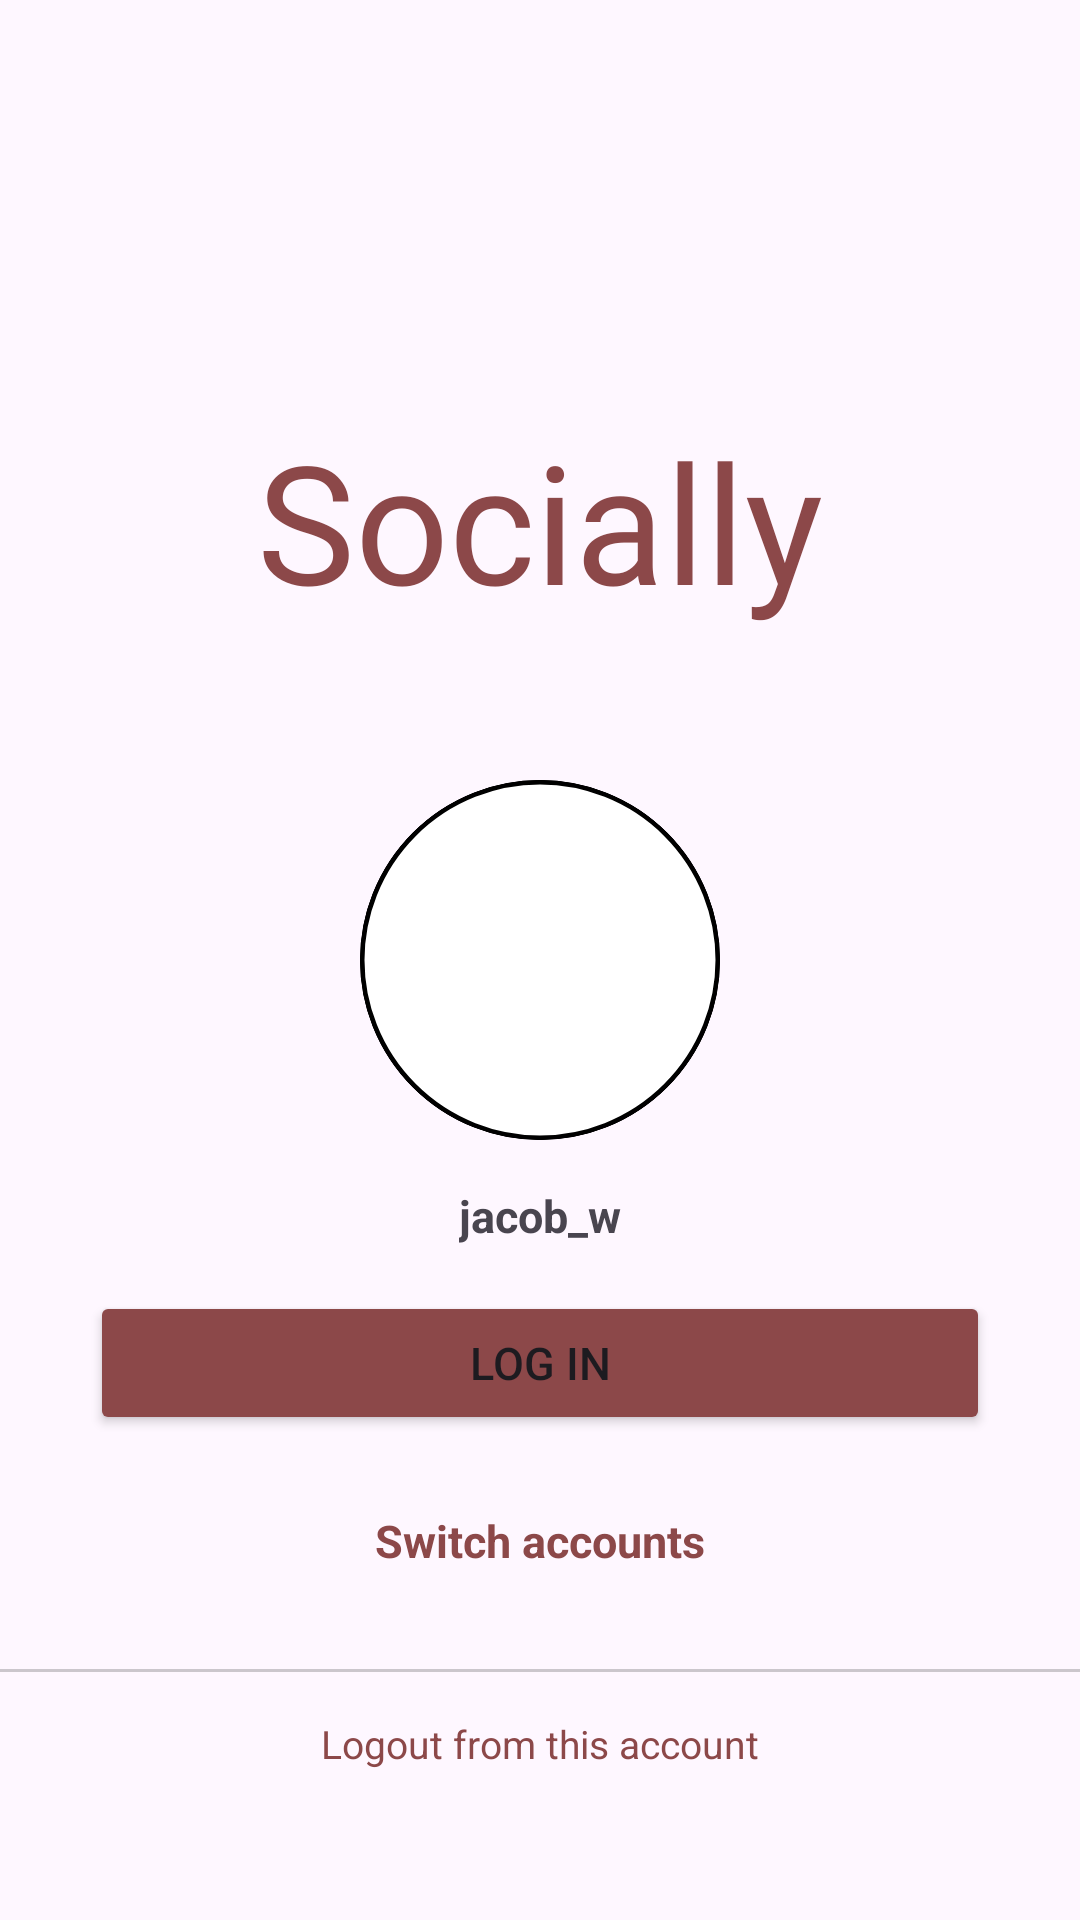

This screen was rendered from an Android layout file. Write that file and the resources it references.
<!-- AndroidManifest.xml: application theme Theme.SMD_Assignment_1 -->
<!-- res/layout/activity_login_splash.xml -->
<?xml version="1.0" encoding="utf-8"?>
<ScrollView xmlns:android="http://schemas.android.com/apk/res/android"
    xmlns:app="http://schemas.android.com/apk/res-auto"
    xmlns:tools="http://schemas.android.com/tools"
    android:fillViewport="true"
    android:id="@+id/main"
    android:layout_width="match_parent"
    android:layout_height="match_parent"
    tools:context=".login_splash"
    android:orientation="vertical">

    <RelativeLayout
        android:layout_width="match_parent"
        android:layout_height="match_parent"
        android:id="@+id/secondmain">

        <FrameLayout
            android:id="@+id/profile_container"
            android:layout_width="120dp"
            android:layout_height="120dp"
            android:layout_centerInParent="true"
            android:background="@drawable/whitecircle"
            android:clickable="false"
            android:focusable="false"
            android:padding="0dp">

            <ImageView
                android:id="@+id/profilepic"
                android:layout_width="match_parent"
                android:layout_height="match_parent"
                android:scaleType="centerCrop"
                android:src="@drawable/whitecircle"
                android:background="@drawable/whitecircle"
                android:adjustViewBounds="true"
                android:visibility="visible"
                android:clipToOutline="true"/>
        </FrameLayout>

        <TextView
            android:id="@+id/sociallytext"
            android:layout_width="wrap_content"
            android:layout_height="wrap_content"
            android:text="Socially"
            android:layout_above="@id/profile_container"
            android:layout_centerHorizontal="true"
            android:layout_marginBottom="50dp"
            android:fontFamily="@font/osandemedium"
            android:textColor="@color/mainpagesmd"
            android:textSize="55sp"/>

        <TextView
            android:id="@+id/profilename"
            android:layout_width="wrap_content"
            android:layout_height="wrap_content"
            android:text="jacob_w"
            android:layout_below="@id/profile_container"
            android:layout_centerHorizontal="true"
            android:textSize="15sp"
            android:textStyle="bold"
            android:layout_marginTop="15dp"/>

        <Button
            android:id="@+id/loginbutton"
            android:layout_width="300dp"
            android:layout_height="wrap_content"
            android:backgroundTint="@color/mainpagesmd"
            android:text="Log in"
            android:textSize="15sp"
            android:layout_below="@id/profilename"
            android:layout_centerHorizontal="true"
            android:layout_marginTop="15dp"/>

        <TextView
            android:id="@+id/switchaccounts"
            android:layout_width="wrap_content"
            android:layout_height="wrap_content"
            android:text="Switch accounts"
            android:textColor="@color/mainpagesmd"
            android:layout_below="@id/loginbutton"
            android:layout_centerHorizontal="true"
            android:textStyle="bold"
            android:textSize="15sp"
            android:layout_marginTop="25dp"/>

        <View
            android:layout_width="match_parent"
            android:layout_height="1dp"
            android:background="#33000000"
            android:layout_above="@id/logout"
            android:layout_marginBottom="15dp"/>

        <TextView
            android:id="@+id/logout"
            android:layout_width="wrap_content"
            android:layout_height="wrap_content"
            android:text="Logout from this account"
            android:textColor="@color/mainpagesmd"
            android:layout_alignParentBottom="true"
            android:layout_centerHorizontal="true"
            android:layout_marginBottom="50dp"
            android:textSize="13sp"/>
    </RelativeLayout>
</ScrollView>
<!-- resources referenced by this layout -->
<resources>
  <color name="mainpagesmd">#8c4849</color>
  <!-- drawable whitecircle (drawable) -->
  <?xml version="1.0" encoding="utf-8"?>
  <shape xmlns:android="http://schemas.android.com/apk/res/android"
      android:shape="oval">
  
      <size
          android:width="80dp"
          android:height="80dp" />
  
      <solid android:color="#FFFFFF"/>
  
      <stroke
          android:width="1dp"
          android:color="#000000"/>
  </shape>
  <style name="Theme.SMD_Assignment_1" parent="Base.Theme.SMD_Assignment_1" />
  <style name="Base.Theme.SMD_Assignment_1" parent="Theme.Material3.DayNight.NoActionBar">
          
          
      </style>
</resources>
